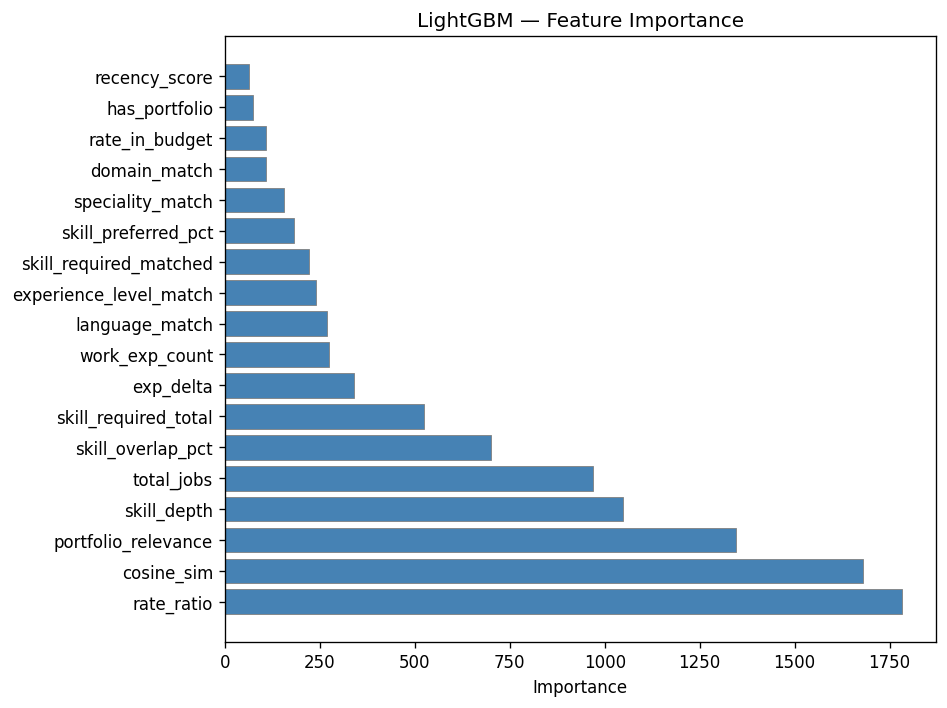

Data behind this chart, as committed beside it:
feature, importance
rate_ratio, 1782
cosine_sim, 1679
portfolio_relevance, 1345
skill_depth, 1047
total_jobs, 968
skill_overlap_pct, 701
skill_required_total, 524
exp_delta, 340
work_exp_count, 275
language_match, 269
experience_level_match, 240
skill_required_matched, 222
skill_preferred_pct, 182
speciality_match, 157
domain_match, 108
rate_in_budget, 108
has_portfolio, 74
recency_score, 64
